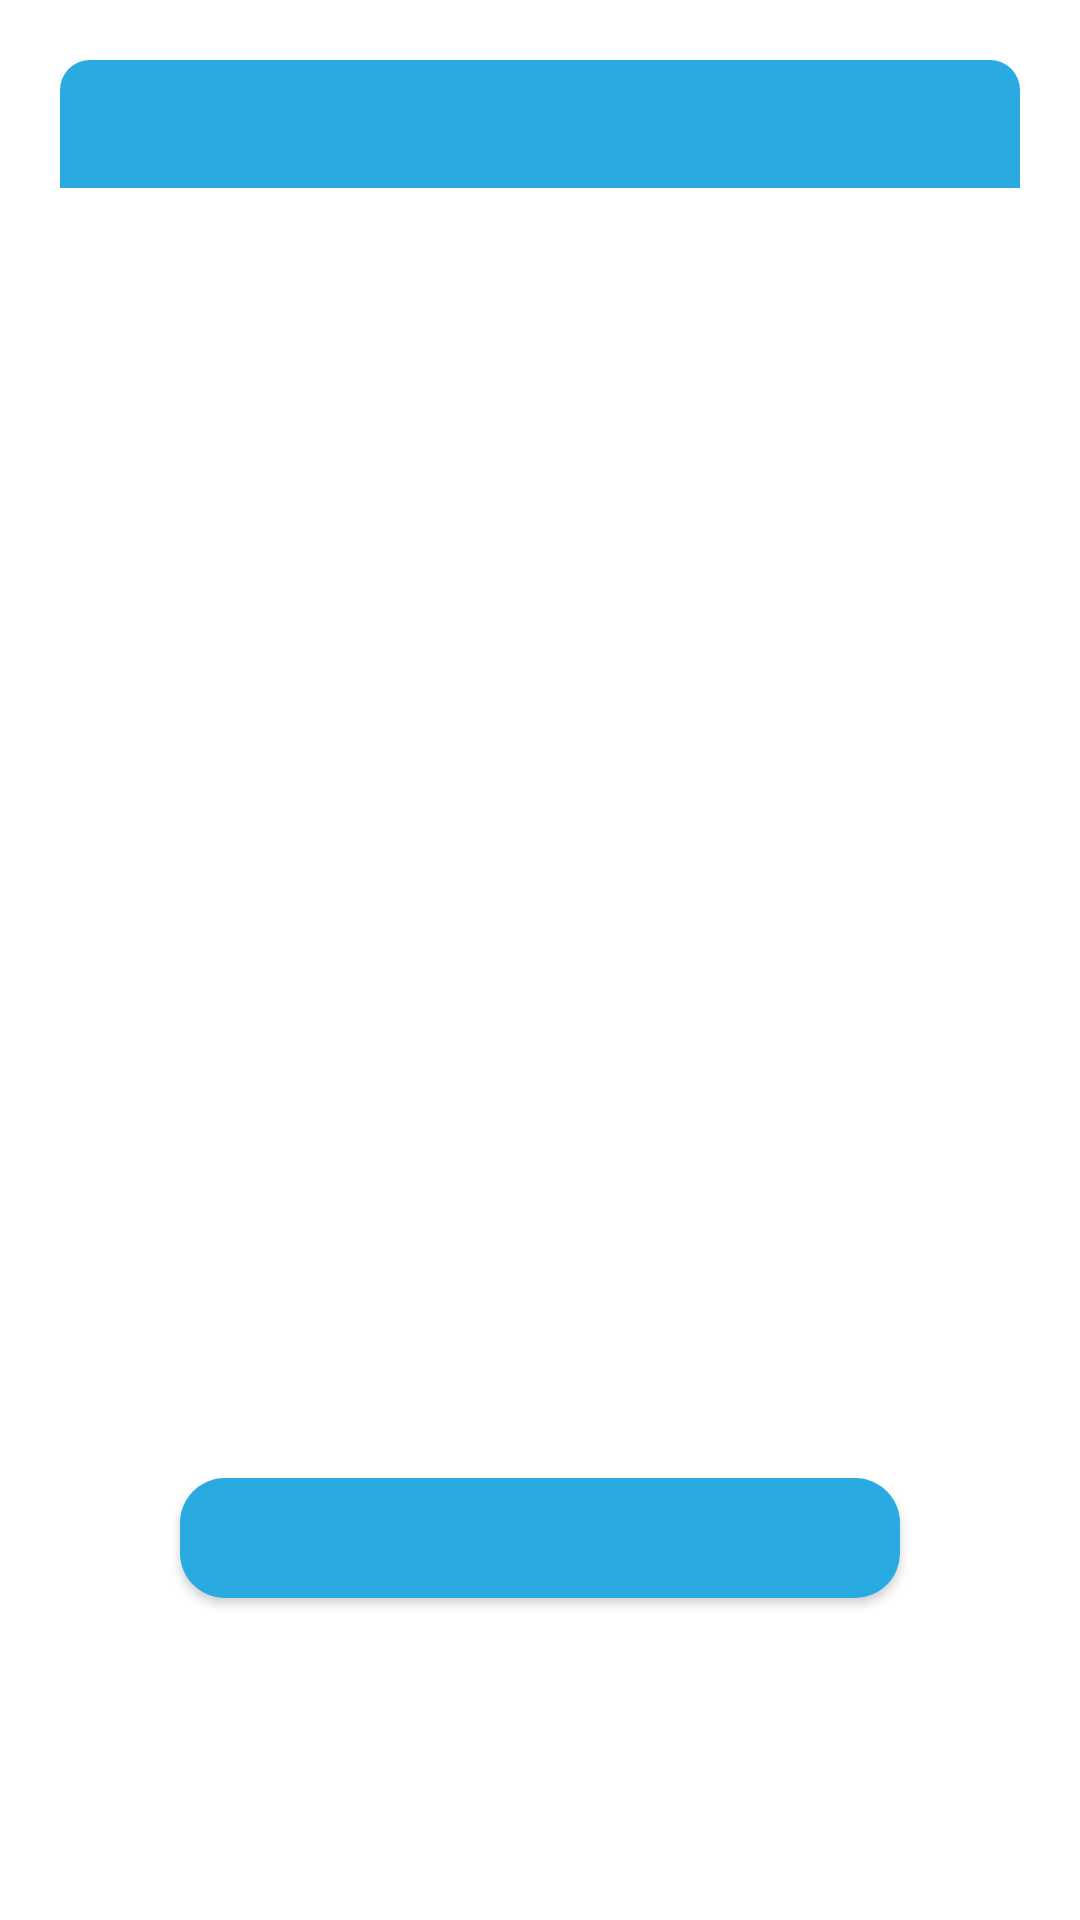

This screen was rendered from an Android layout file. Write that file and the resources it references.
<!-- AndroidManifest.xml: application theme Theme.LOGIN -->
<!-- res/layout/layout_informacao_evento_dialog.xml -->
<?xml version="1.0" encoding="utf-8"?>
<androidx.constraintlayout.widget.ConstraintLayout xmlns:android="http://schemas.android.com/apk/res/android"
    xmlns:tools="http://schemas.android.com/tools"
    android:layout_width="match_parent"
    android:layout_height="match_parent"
    xmlns:app="http://schemas.android.com/apk/res-auto"
    android:layout_margin="20dp"
    android:padding="20dp"
    android:id="@+id/layoutDialogContainer">

    <androidx.constraintlayout.widget.ConstraintLayout
        android:layout_width="match_parent"
        android:layout_height="wrap_content"
        app:layout_constraintTop_toTopOf="parent"
        android:id="@+id/layoutDialog"
        android:background="@drawable/dialog_background">

        <ScrollView
            android:layout_width="match_parent"
            android:layout_height="450dp"
            app:layout_constraintBottom_toTopOf="@+id/buttonAction"
            app:layout_constraintTop_toBottomOf="@id/textTitleAlertDialog"
            app:layout_constraintVertical_bias="0.0"
            tools:ignore="MissingConstraints,NotSibling"
            tools:layout_editor_absoluteX="0dp">

            <LinearLayout
                android:layout_width="match_parent"
                android:layout_height="450dp"
                android:orientation="vertical"
                android:gravity="top"
                tools:ignore="ScrollViewSize">

                <TextView
                   android:id="@+id/textMessage"
                   android:layout_width="300dp"
                   android:layout_height="wrap_content"
                   android:layout_marginStart="20dp"
                   android:layout_marginTop="20dp"
                   android:layout_marginEnd="20dp"
                   android:textColor="@color/black"
                   android:textSize="16sp" />

                <TextView
                    android:id="@+id/textMessage1"
                    android:layout_width="300dp"
                    android:layout_height="wrap_content"
                    android:layout_marginStart="20dp"
                    android:layout_marginTop="-20dp"
                    android:layout_marginEnd="20dp"
                    android:textColor="@color/black"
                    android:textSize="16sp" />

                <TextView
                    android:id="@+id/textMessage2"
                    android:layout_width="300dp"
                    android:layout_height="wrap_content"
                    android:layout_marginStart="20dp"
                    android:layout_marginTop="-20dp"
                    android:layout_marginEnd="20dp"
                    android:textColor="@color/black"
                    android:textSize="16sp" />

                <TextView
                    android:id="@+id/textMessage3"
                    android:layout_width="300dp"
                    android:layout_height="wrap_content"
                    android:layout_marginStart="20dp"
                    android:layout_marginTop="-20dp"
                    android:layout_marginBottom="40dp"
                    android:layout_marginEnd="20dp"
                    android:textColor="@color/black"
                    android:textSize="16sp" />

            </LinearLayout>
        </ScrollView>

        <TextView
            android:layout_width="match_parent"
            android:layout_height="wrap_content"
            android:id="@+id/textTitleAlertDialog"
            android:padding="10dp"
            android:textAlignment="center"
            android:background="@drawable/sucess_background"
            android:textColor="@color/white"
            android:textSize="17sp"
            android:textStyle="bold"
            app:layout_constraintTop_toTopOf="parent"/>

    </androidx.constraintlayout.widget.ConstraintLayout>

    <androidx.appcompat.widget.AppCompatButton
        android:layout_width="match_parent"
        android:layout_height="40dp"
        android:id="@+id/buttonAction"
        android:layout_marginStart="40dp"
        android:layout_marginEnd="40dp"
        android:background="@drawable/button_sucess_background"
        app:layout_constraintBottom_toBottomOf="@id/layoutDialog"
        app:layout_constraintTop_toBottomOf="@+id/layoutDialog"
        android:textSize="14sp"
        android:textColor="@color/white"/>

</androidx.constraintlayout.widget.ConstraintLayout>
<!-- resources referenced by this layout -->
<resources>
  <color name="black">#FF000000</color>
  <color name="white">#FFFFFFFF</color>
  <!-- drawable button_sucess_background (drawable) -->
  <?xml version="1.0" encoding="utf-8"?>
  <shape
      xmlns:android="http://schemas.android.com/apk/res/android"
      android:shape="rectangle">
  
      <solid android:color="@color/azul1"/>
      <corners android:radius="15dp"/>
  
  </shape>
  <!-- drawable sucess_background (drawable) -->
  <?xml version="1.0" encoding="utf-8"?>
  <shape xmlns:android="http://schemas.android.com/apk/res/android"
      android:shape="rectangle">
  
      <solid android:color="@color/azul1"/>
      <corners android:topLeftRadius="10dp"
          android:topRightRadius="10dp"/>
  
  </shape>
  <style name="Theme.LOGIN" parent="Theme.MaterialComponents.DayNight.DarkActionBar">
  
          
  
          
          <item name="colorPrimary">@color/colorSecondary</item>
          <item name="colorPrimaryVariant">@color/azul1</item>
          <item name="colorOnPrimary">@color/white</item>
  
          
          <item name="colorSecondary">@color/colorSecondary</item>
          <item name="colorOnSecondary">@color/white</item>
          <item name="colorSecondaryVariant">@color/black</item>
  
          <item name="android:calendarTextColor">@color/black</item>
      </style>
  <color name="azul1">#29ABE2</color>
  <color name="colorSecondary">#0071BC</color>
</resources>
